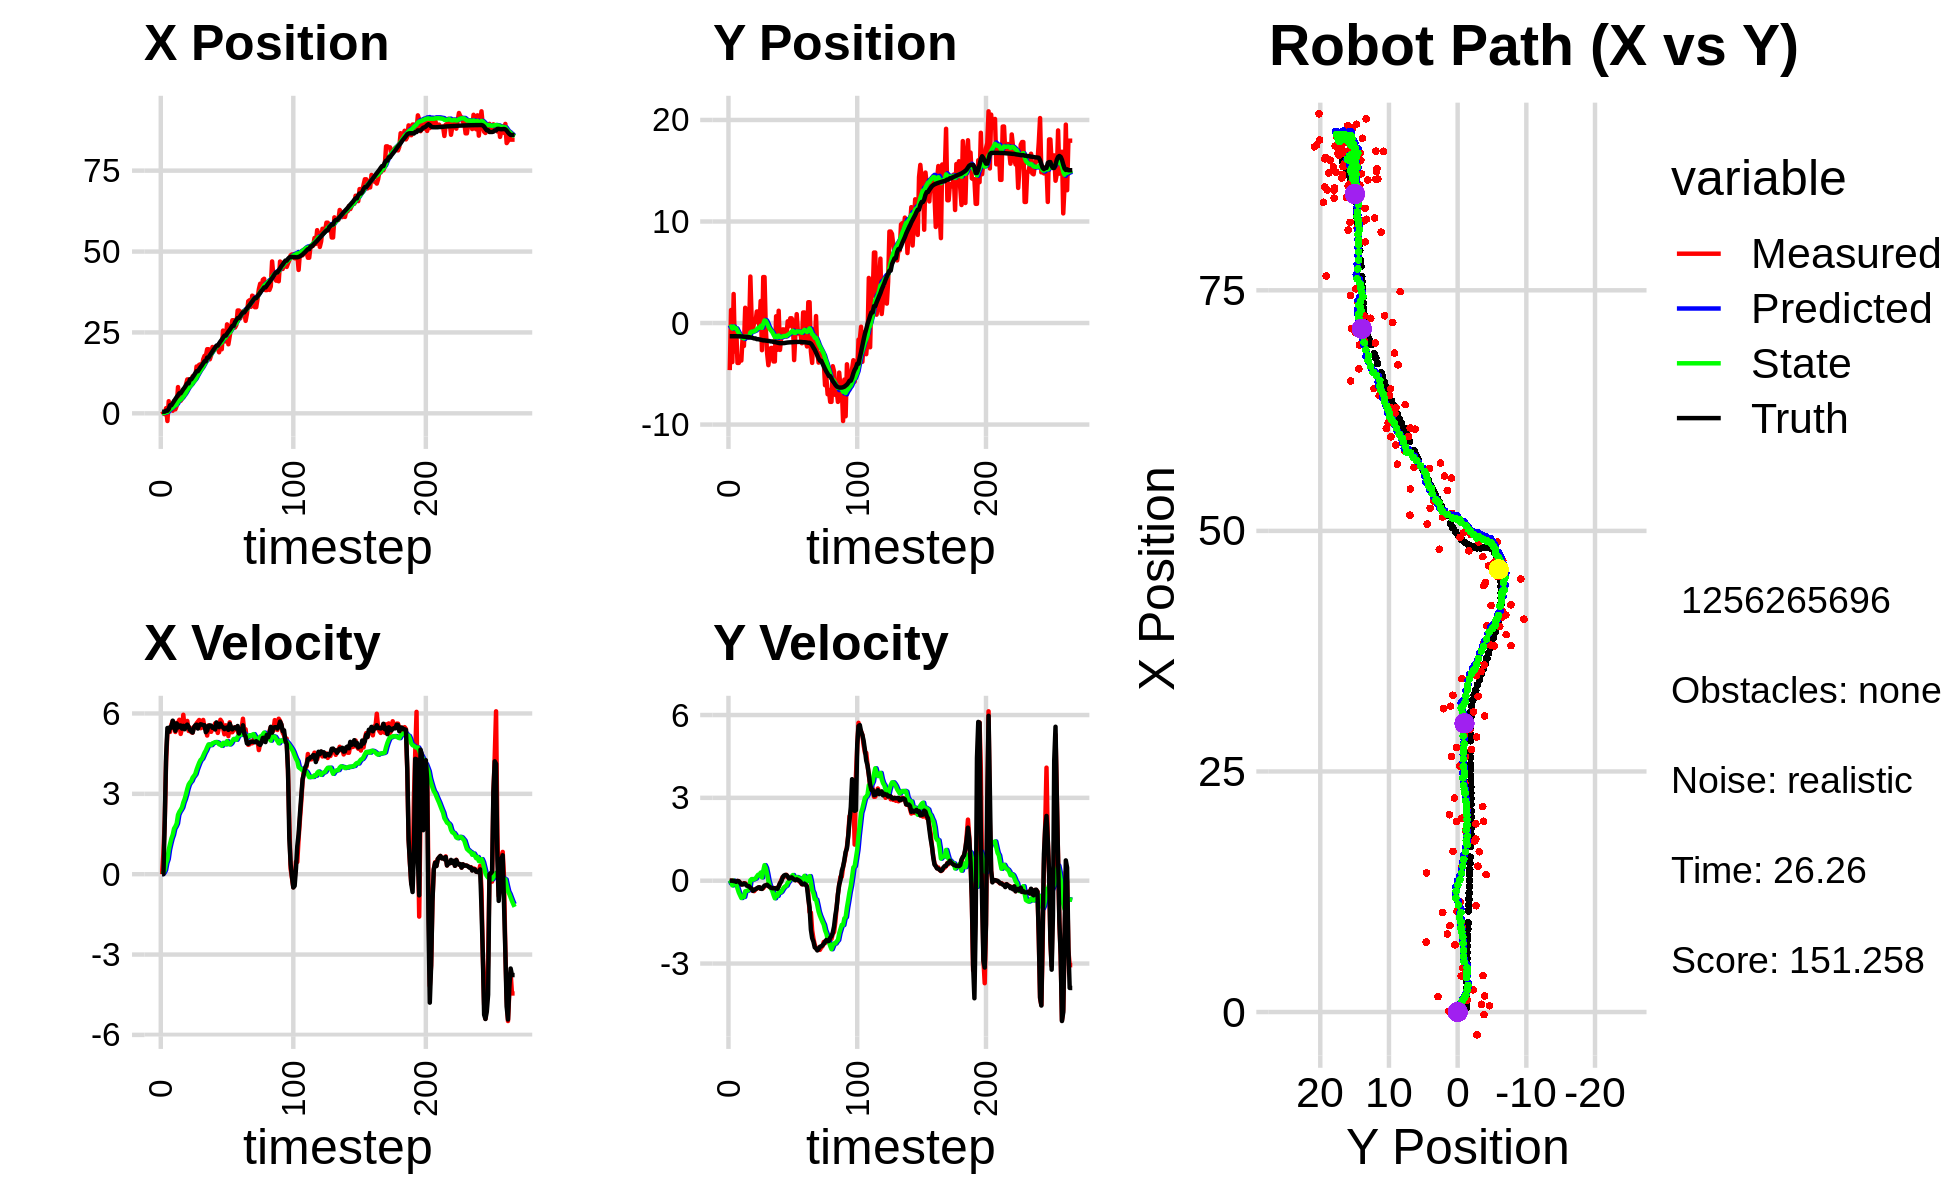

Source data for this figure (header and first rows):
6.502397657886633819e-01, -4.635413288768520879e+00, 0.000000000000000000e+00, 0.000000000000000000e+00, 0.000000000000000000e+00, 0.000000000000000000e+00, 0.000000000000000000e+00, 0.000000000000000000e+00, 4.278462905340628397e-02, -2.149696331427077556e-01, 0.000000000000000000e+00, 0.000000000000000000e+00, 4.864093064024881397e-01, -1.296488164960447831e+00, 0.000000000000000000e+00, 0.000000000000000000e+00, 0.000000000000000000e+00, -9.059133008122444153e-04
6.502397657886633819e-01, -4.635413288768520879e+00, 0.000000000000000000e+00, 0.000000000000000000e+00, 4.278462905340628397e-02, -2.149696331427077556e-01, 0.000000000000000000e+00, 0.000000000000000000e+00, 8.314947249522423867e-02, -4.272768410071800527e-01, 7.581290573494134204e-03, -1.011946086447547272e-01, 4.864093064024881397e-01, -1.296488164960447831e+00, 0.000000000000000000e+00, 0.000000000000000000e+00, 0.000000000000000000e+00, -2.118209959007799625e-04
6.383508470321537509e-02, 1.283390642063215070e+00, 8.099999957561847541e-01, -1.036212413096966877e-04, 8.390760155257365183e-02, -4.373963018716555129e-01, 7.581290573494134204e-03, -1.011946086447547272e-01, 9.993228613077223543e-02, -3.433786926027331265e-01, 5.566297145692578052e-02, -2.941222085663243446e-02, 4.864093064024881397e-01, -1.296488164960447831e+00, 0.000000000000000000e+00, 0.000000000000000000e+00, 0.000000000000000000e+00, 1.279274583794176579e-04
-2.698467966590891165e-01, -3.843410949780269981e+00, 1.986999892590574746e+00, -6.175485593322646311e-04, 1.054985832764648163e-01, -3.463199146883963464e-01, 5.566297145692578052e-02, -2.941222085663243446e-02, 1.325662498216182983e-01, -5.432293077431900041e-01, 1.544563198534886772e-01, -1.696996941942985337e-01, 5.202838186068532433e-01, -1.296486835996542020e+00, 2.000000000000000000e+00, 0.000000000000000000e+00, 2.000000000000000000e+00, 3.107944503426551819e-04
1.601312041012962650e+00, 2.860142581694305353e+00, 4.215981768218067138e+00, -1.242600213024306482e-02, 1.480118818069671716e-01, -5.601992771626198575e-01, 1.544563198534886772e-01, -1.696996941942985337e-01, 3.952666590163212423e-01, -3.444628623747675311e-01, 4.177485219324904575e-01, 2.952772464271224973e-03, 8.040324448903145571e-01, -1.296857483641667752e+00, 4.400000000000000355e+00, -1.200000000000000025e-02, 4.400000095367431641e+00, 2.947348169982433319e-03
-2.376101374354587126e+00, -2.814377641745082759e+00, 5.283976969220936404e+00, -1.557376494620043260e-02, 4.370415112095702992e-01, -3.441675851283403920e-01, 4.177485219324904575e-01, 2.952772464271224973e-03, 3.851633348181371375e-01, -5.036705675480811495e-01, 5.607483048994494901e-01, -1.192951860476661186e-01, 8.040324448903145571e-01, -1.296857483641667752e+00, 5.458000000000000185e+00, -1.899999999999999953e-02, 5.458000183105468750e+00, 2.947348169982433319e-03
3.750523805679268463e+00, -5.203253042090394409e-01, 5.323858582810635731e+00, -3.878828492922252458e-02, 4.412381653080820754e-01, -5.156000861528478030e-01, 5.607483048994494901e-01, -1.192951860476661186e-01, 9.036563971323632316e-01, -5.115052331653897610e-01, 9.102479957293122537e-01, -1.121176886650336185e-01, 1.362076878714587602e+00, -1.298642610849591206e+00, 5.317999999999999616e+00, -4.000000000000000083e-02, 5.317999839782714844e+00, 7.285617757588624954e-03
1.674274861680355553e+00, -3.927886279060626151e+00, 5.311990131121300251e+00, -1.013404759882724493e-02, 9.946811967052944237e-01, -5.227170020318930854e-01, 9.102479957293122537e-01, -1.121176886650336185e-01, 1.228767417555964414e+00, -7.528549185315389636e-01, 1.132210585833815397e+00, -2.806677062457476612e-01, 2.499531865405708597e+00, -1.304187089673479516e+00, 5.490000000000000213e+00, -8.999999999999999320e-03, 5.489999771118164062e+00, 1.907766214571893215e-03
1.674274861680355553e+00, -3.927886279060626151e+00, 5.580969256834188208e+00, -1.847954721546093276e-02, 1.341988476139345909e+00, -7.809216891561137075e-01, 1.132210585833815397e+00, -2.806677062457476612e-01, 1.551448296700687957e+00, -9.897835252048985399e-01, 1.331753614083041048e+00, -4.251474067467395090e-01, 2.499531865405708597e+00, -1.304187089673479516e+00, 5.469000000000000306e+00, -2.199999999999999872e-02, 5.468999862670898438e+00, 3.311159554868936539e-03
8.031841518009145142e-01, -3.476639064191759942e+00, 5.713493471062859541e+00, -7.609814839660158925e-02, 1.684623658108991950e+00, -1.032298265879572519e+00, 1.331753614083041048e+00, -4.251474067467395090e-01, 1.783725998734460916e+00, -1.189757511321484884e+00, 1.470136769074640970e+00, -5.271774377559121927e-01, 3.127980351450299068e+00, -1.307153018781064713e+00, 5.730999999999999872e+00, -7.499999999999999722e-02, 5.731999874114990234e+00, 1.331823505461215973e-02
3.781807401493784138e+00, -3.694377861483650882e+00, 5.656312437462483800e+00, -1.381793163718544604e-01, 1.930739675641925057e+00, -1.242475255097076126e+00, 1.470136769074640970e+00, -5.271774377559121927e-01, 2.269136615208478869e+00, -1.400901453890852633e+00, 1.700769146925245057e+00, -6.278290085328737113e-01, 3.781739354055807301e+00, -1.316667279720891592e+00, 5.586999999999999744e+00, -1.360000000000000098e-01, 5.587999820709228516e+00, 2.442436479032039642e-02
1.233502030204419286e+00, -1.365717691484623630e+00, 5.309415811638178440e+00, -1.297049014349013762e-01, 2.439213529901003596e+00, -1.463684354744140048e+00, 1.700769146925245057e+00, -6.278290085328737113e-01, 2.474428753073890874e+00, -1.428666264564870669e+00, 1.781754830705155168e+00, -5.833685489854818496e-01, 4.414521336433817389e+00, -1.332065926266493339e+00, 5.352000000000000313e+00, -1.370000000000000107e-01, 5.354000091552734375e+00, 2.442436479032039642e-02
2.312146544260057723e+00, -2.259970729488881336e+00, 5.446240750404411912e+00, -9.094492583742762315e-02, 2.652604236144406435e+00, -1.487003119463418788e+00, 1.781754830705155168e+00, -5.833685489854818496e-01, 2.767703368521577278e+00, -1.517607737644905752e+00, 1.892837193027519405e+00, -5.869962582971283149e-01, 5.045136570645118113e+00, -1.345202629659481230e+00, 5.628999999999999559e+00, -9.900000000000000466e-02, 5.630000114440917969e+00, 1.669710874557495117e-02
8.112936138767912198e+00, 1.504312634003901694e+00, 5.661210933372470500e+00, -9.453463996195224373e-02, 2.956987087824329397e+00, -1.576307363474618528e+00, 1.892837193027519405e+00, -5.869962582971283149e-01, 3.582152634077291786e+00, -1.316843752724037087e+00, 2.214131816337014946e+00, -3.830497644385282840e-01, 5.575329899394607658e+00, -1.354656101176324956e+00, 5.475999999999999979e+00, -1.130000000000000032e-01, 5.477000236511230469e+00, 1.669710874557495117e-02
3.878279567081543533e+00, -1.458791942609876324e+00, 5.765378023749788028e+00, -1.367754773209685915e-01, 3.803565815710993281e+00, -1.355148729167889865e+00, 2.214131816337014946e+00, -3.830497644385282840e-01, 3.948834939619671580e+00, -1.349462499682272387e+00, 2.327345344678983352e+00, -3.700222801676880668e-01, 6.202944874680365039e+00, -1.370317034988756788e+00, 5.551999999999999602e+00, -1.749999999999999889e-01, 5.554999828338623047e+00, 2.371914312243461609e-02
3.878279567081543533e+00, -1.458791942609876324e+00, 5.236040214482087229e+00, -1.760745113299700682e-01, 4.181569474087569738e+00, -1.386464727699041166e+00, 2.327345344678983352e+00, -3.700222801676880668e-01, 4.265206655089468057e+00, -1.381345738517406607e+00, 2.402828281825910128e+00, -3.593746634172423349e-01, 6.202944874680365039e+00, -1.370317034988756788e+00, 5.551000000000000156e+00, -1.910000000000000031e-01, 5.554999828338623047e+00, 3.361475095152854919e-02
4.592888236130001189e+00, -7.696485087275433123e-01, 5.435536926204338926e+00, -1.940637388656394346e-01, 4.505489483272058671e+00, -1.417283204859130841e+00, 2.402828281825910128e+00, -3.593746634172423349e-01, 4.628448250083271098e+00, -1.358894012404123997e+00, 2.493381558143256349e+00, -3.121641139511341922e-01, 6.840895771853271690e+00, -1.391786233373117687e+00, 5.434999999999999609e+00, -2.020000000000000129e-01, 5.438000202178955078e+00, 3.568761423230171204e-02
7.269311159898173891e+00, 4.578201076880812792e+00, 5.951888836247384518e+00, -2.697878107672047054e-01, 4.877786405897596822e+00, -1.390110423799237438e+00, 2.493381558143256349e+00, -3.121641139511341922e-01, 5.228516542404559431e+00, -9.318968924721939828e-01, 2.677060121546801508e+00, 1.218595804928040982e-02, 7.469060063020514839e+00, -1.415037849276581161e+00, 5.538000000000000256e+00, -2.580000000000000071e-01, 5.544000148773193359e+00, 4.529709368944168091e-02
6.981400847188640846e+00, 3.864893309695192070e-01, 5.462490007704909445e+00, -3.050344972053855019e-01, 5.496222554559239803e+00, -9.306782966672659807e-01, 2.677060121546801508e+00, 1.218595804928040982e-02, 5.736314109215984836e+00, -8.471075605280301568e-01, 2.805755373436647826e+00, 5.955977576598380646e-02, 7.996914982685945361e+00, -1.438845217957470224e+00, 5.410999999999999588e+00, -2.859999999999999765e-01, 5.419000148773193359e+00, 5.578372254967689514e-02
8.897136032873708800e+00, -6.292267455076002713e-01, 5.618792271727699905e+00, -3.705872093656206734e-01, 6.016889646559649307e+00, -8.411515829514317755e-01, 2.805755373436647826e+00, 5.955977576598380646e-02, 6.385526590410796288e+00, -8.481818757765899885e-01, 2.982036259209053686e+00, 3.922942802774371379e-02, 8.623063206604587805e+00, -1.474957943525705417e+00, 5.535999999999999588e+00, -3.669999999999999929e-01, 5.547999858856201172e+00, 6.585957109928131104e-02
1.047454071045890700e+01, 9.549845598287390325e-02, 5.721569135754853264e+00, -3.773658531355319479e-01, 6.683730216331701612e+00, -8.442589329738156012e-01, 2.982036259209053686e+00, 3.922942802774371379e-02, 7.132244351190867526e+00, -7.947073311174354115e-01, 3.185295972735362913e+00, 5.903016592247758987e-02, 9.262078404775946794e+00, -1.516439781619370653e+00, 5.584999999999999964e+00, -3.360000000000000209e-01, 5.594999790191650391e+00, 6.585957109928131104e-02
1.047454071045890700e+01, 9.549845598287390325e-02, 5.348858697096401826e+00, -3.128458291632404409e-01, 7.450773948464403773e+00, -7.888043145251876220e-01, 3.185295972735362913e+00, 5.903016592247758987e-02, 7.806457610719504281e+00, -7.410143804786166744e-01, 3.344319401084125065e+00, 7.915560538354424192e-02, 9.262078404775946794e+00, -1.516439781619370653e+00, 5.508000000000000007e+00, -3.099999999999999978e-01, 5.515999794006347656e+00, 5.842177569866180420e-02
8.983770012748498957e+00, 1.135811074070424365e+00, 5.465274706435152119e+00, -2.906921499180046276e-01, 8.140889550827916210e+00, -7.330988199402622696e-01, 3.344319401084125065e+00, 7.915560538354424192e-02, 8.292858245197754385e+00, -6.095904032662310401e-01, 3.424959740432815369e+00, 1.522468559478121208e-01, 1.051687538646634223e+01, -1.585990921290830524e+00, 5.381000000000000227e+00, -2.770000000000000240e-01, 5.388000011444091797e+00, 5.313886329531669617e-02
8.983770012748498957e+00, 1.135811074070424365e+00, 5.300566848480528392e+00, -2.612312870532365605e-01, 8.635354219241035523e+00, -5.943657176714498558e-01, 3.424959740432815369e+00, 1.522468559478121208e-01, 8.732408828525169753e+00, -4.837807365683195471e-01, 3.481576067706781963e+00, 2.146785533335702767e-01, 1.051687538646634223e+01, -1.585990921290830524e+00, 5.331999999999999851e+00, -2.469999999999999973e-01, 5.337999820709228516e+00, 4.924380779266357422e-02
1.143358886261573559e+01, -3.781800430265270796e-01, 5.283784465723123880e+00, -2.348256437227648763e-01, 9.080566435295848393e+00, -4.623128812349625028e-01, 3.481576067706781963e+00, 2.146785533335702767e-01, 9.358612757988334252e+00, -4.799840893503600769e-01, 3.603135229755683344e+00, 1.862235101080604027e-01, 1.112757217912897367e+01, -1.615206972494497295e+00, 5.288000000000000256e+00, -2.379999999999999893e-01, 5.294000148773193359e+00, 4.441347345709800720e-02
1.033880364857278700e+01, 2.169552428904724994e+00, 5.499164972863160195e+00, -2.936550103681507817e-01, 9.718926280963902542e+00, -4.613617383395540172e-01, 3.603135229755683344e+00, 1.862235101080604027e-01, 9.840230442537350797e+00, -2.850815957103852716e-01, 3.667520253479463754e+00, 2.920270098047217378e-01, 1.174121391758847111e+01, -1.644305840655886142e+00, 5.469999999999999751e+00, -2.909999999999999809e-01, 5.477000236511230469e+00, 5.334925651550292969e-02
1.104620981230416632e+01, -2.676450923499664736e+00, 5.501161982642710946e+00, -2.937616505454164195e-01, 1.020698246788529673e+01, -2.558788947299130978e-01, 3.667520253479463754e+00, 2.920270098047217378e-01, 1.034564588863887380e+01, -4.731739159625896196e-01, 3.736926272774390156e+00, 1.193965212343521265e-01, 1.237465202827664790e+01, -1.677981690271499460e+00, 5.557999999999999829e+00, -2.979999999999999871e-01, 5.565999984741210938e+00, 5.334925651550292969e-02
1.446399450277165855e+01, 4.528079821716866959e+00, 5.632444709051770637e+00, -2.718214692040146763e-01, 1.071933851591631282e+01, -4.612342638391543903e-01, 3.736926272774390156e+00, 1.193965212343521265e-01, 1.112540634330199296e+01, -9.900152182284083224e-02, 3.902506807432966074e+00, 3.580000673479997730e-01, 1.301540672805321996e+01, -1.706574127426904397e+00, 5.583000000000000185e+00, -2.300000000000000100e-01, 5.587999820709228516e+00, 4.822253063321113586e-02
1.446399450277165855e+01, 4.528079821716866959e+00, 5.693307826254912385e+00, -2.050738885309186521e-01, 1.151565702404528935e+01, -6.320151508804085216e-02, 3.902506807432966074e+00, 3.580000673479997730e-01, 1.184455787992980547e+01, 2.592848537093688233e-01, 4.038369133396444433e+00, 5.626574050701992347e-01, 1.301540672805321996e+01, -1.706574127426904397e+00, 5.437000000000000277e+00, -1.759999999999999898e-01, 5.440000057220458984e+00, 3.600459918379783630e-02
1.500689697254745347e+01, -5.649566211242694758e-01, 5.757478849416402866e+00, -1.704110772267536655e-01, 1.224839479326944947e+01, 3.155505942163887578e-01, 4.038369133396444433e+00, 5.626574050701992347e-01, 1.255687563668823259e+01, 2.086664783000597156e-01, 4.165436874790309218e+00, 4.617638363381427746e-01, 1.364252960671220016e+01, -1.727974609189755206e+00, 5.557000000000000384e+00, -1.670000000000000095e-01, 5.559000015258789062e+00, 2.958957292139530182e-02
1.515971934757442519e+01, -2.949702308188065558e+00, 5.449147366271671622e+00, -1.421137205656299862e-01, 1.297341932416726351e+01, 2.548428619338740098e-01, 4.165436874790309218e+00, 4.617638363381427746e-01, 1.321482870511753127e+01, -2.363309325146095707e-02, 4.263720342597142832e+00, 2.458730082375046311e-01, 1.428191292291109171e+01, -1.746255443294547405e+00, 5.597000000000000419e+00, -1.469999999999999918e-01, 5.598999977111816406e+00, 2.607408165931701660e-02
1.428462737802495042e+01, -4.149903312673228761e+00, 5.473382007198829058e+00, -1.693031748530051117e-01, 1.364120073937724520e+01, 9.542075722895060341e-04, 4.263720342597142832e+00, 2.458730082375046311e-01, 1.373916038122627903e+01, -3.401100166667543334e-01, 4.310269089262900977e+00, -6.858560172766092755e-03, 1.481762230369546174e+01, -1.760987774253495619e+00, 5.584999999999999964e+00, -1.930000000000000049e-01, 5.587999820709228516e+00, 3.092223592102527618e-02
1.665988838650409676e+01, -3.152272389100440275e+00, 5.758214043774478874e+00, -2.348194156856884263e-01, 1.417018729015256895e+01, -3.407958726840309427e-01, 4.310269089262900977e+00, -6.858560172766092755e-03, 1.444366052116802202e+01, -5.689573886024045235e-01, 4.420516652754137077e+00, -1.741324936048107563e-01, 1.545869171607353465e+01, -1.783718512653366117e+00, 5.562000000000000277e+00, -2.200000000000000011e-01, 5.565999984741210938e+00, 4.075732082128524780e-02
1.776269602778900136e+01, -2.456694827582075913e+00, 5.456896761601571555e+00, -2.581564918636394812e-01, 1.488571218644343652e+01, -5.863706379628855769e-01, 4.420516652754137077e+00, -1.741324936048107563e-01, 1.518073477125296478e+01, -7.345355659779034818e-01, 4.533816018217160071e+00, -2.804511669176480426e-01, 1.609783089126752742e+01, -1.811671958858763309e+00, 5.560999999999999943e+00, -2.570000000000000062e-01, 5.566999912261962891e+00, 4.727305099368095398e-02
1.776269602778900136e+01, -2.456694827582075913e+00, 5.406952905514464724e+00, -2.557937330941651433e-01, 1.563411637307468105e+01, -7.625806826696682750e-01, 4.533816018217160071e+00, -2.804511669176480426e-01, 1.585552915024512721e+01, -8.913951433852717043e-01, 4.619483745914634731e+00, -3.693638976853651501e-01, 1.609783089126752742e+01, -1.811671958858763309e+00, 5.301000000000000156e+00, -2.710000000000000187e-01, 5.308000087738037109e+00, 5.177139118313789368e-02
1.982223260426591338e+01, -3.783924804302215783e+00, 5.175192880201950452e+00, -2.655264830464300063e-01, 1.631747752483659042e+01, -9.283315331538082305e-01, 4.619483745914634731e+00, -3.693638976853651501e-01, 1.665347249192610590e+01, -1.142129307658960924e+00, 4.741598416350518264e+00, -5.146668338414133181e-01, 1.722773849941893687e+01, -1.868807063665403723e+00, 5.363999999999999879e+00, -2.750000000000000222e-01, 5.370999813079833984e+00, 5.126260221004486084e-02
1.982223260426591338e+01, -3.783924804302215783e+00, 5.554693335277938182e+00, -2.849977227631831922e-01, 1.712763233356115933e+01, -1.193595991043102211e+00, 4.741598416350518264e+00, -5.146668338414133181e-01, 1.739799910121937998e+01, -1.380285893433709665e+00, 4.843135837904848806e+00, -6.365364918372428127e-01, 1.722773849941893687e+01, -1.868807063665403723e+00, 5.536999999999999922e+00, -2.730000000000000204e-01, 5.544000148773193359e+00, 5.126260221004486084e-02
1.669850301713054108e+01, 6.709940572120728364e-01, 5.436551630605236163e+00, -2.648652933817595145e-01, 1.788231268500986459e+01, -1.443939542617433958e+00, 4.843135837904848806e+00, -6.365364918372428127e-01, 1.779375191935919887e+01, -1.261598211953621540e+00, 4.818248550485810355e+00, -4.960276970325664392e-01, 1.786091148831466668e+01, -1.900317654517095889e+00, 5.557000000000000384e+00, -2.829999999999999738e-01, 5.564000129699707031e+00, 4.868086427450180054e-02
1.798318141663790470e+01, -2.635407552913154205e+00, 5.314625233307716634e+00, -2.800766211492096702e-01, 1.827557677440778150e+01, -1.311200981656878151e+00, 4.818248550485810355e+00, -4.960276970325664392e-01, 1.826475015644943412e+01, -1.401367771136649898e+00, 4.819283916793079214e+00, -5.511012056248532076e-01, 1.849928581743208866e+01, -1.932751761409113200e+00, 5.544999999999999929e+00, -2.939999999999999836e-01, 5.552000045776367188e+00, 5.265051871538162231e-02
2.050242400157681999e+01, 1.210911884194974197e+00, 5.443091215718079745e+00, -2.063184632403629870e-01, 1.874667854812874168e+01, -1.456477891699135219e+00, 4.819283916793079214e+00, -5.511012056248532076e-01, 1.892536619307657730e+01, -1.233139702019053985e+00, 4.886768305661582268e+00, -3.829789982215966448e-01, 1.913319885699986500e+01, -1.963211403204397021e+00, 5.464000000000000412e+00, -2.069999999999999896e-01, 5.467999935150146484e+00, 3.788651153445243835e-02
1.955399444711713741e+01, -2.645793543003811976e+00, 5.456288090516737910e+00, -8.812978234467060135e-02, 1.941404302364273704e+01, -1.271437601841213683e+00, 4.886768305661582268e+00, -3.829789982215966448e-01, 1.944460354715378259e+01, -1.361236197623957089e+00, 4.902710957646786660e+00, -4.349505485421049644e-01, 1.976175224777049166e+01, -1.981521294645610887e+00, 5.482999999999999652e+00, -9.099999999999999756e-02, 5.484000205993652344e+00, 1.615056209266185760e-02
2.040592163831750483e+01, -1.341367827314736694e+00, 5.628980192538434402e+00, 1.500321156416607911e-02, 1.993487464291846223e+01, -1.404731252478167658e+00, 4.902710957646786660e+00, -4.349505485421049644e-01, 2.000026564984463562e+01, -1.375795470037388890e+00, 4.932069380075062348e+00, -3.985571517622138460e-01, 2.028162109848377526e+01, -1.986317740189902814e+00, 5.402000000000000135e+00, -2.999999999999999889e-02, 5.668000221252441406e+00, -2.665345324203372002e-03
2.015071713896916705e+01, -6.271538594403227584e-01, 5.466363120626379413e+00, 1.337816289997804942e-01, 2.049347258785214265e+01, -1.415651185213610219e+00, 4.932069380075062348e+00, -3.985571517622138460e-01, 2.047917702097542048e+01, -1.326608091658586730e+00, 4.932253152194132184e+00, -3.172902339542671424e-01, 2.092813599130012747e+01, -1.978101239031626379e+00, 5.666999999999999815e+00, 1.039999999999999952e-01, 5.668000221252441406e+00, -2.446872368454933167e-02
2.015071713896916705e+01, -6.271538594403227584e-01, 5.273421054242454886e+00, 1.290596404721564006e-01, 2.097240233619483263e+01, -1.358337115054013555e+00, 4.932253152194132184e+00, -3.172902339542671424e-01, 2.090874928957377321e+01, -1.278296390674661165e+00, 4.913709042062344601e+00, -2.453985186324919576e-01, 2.092813599130012747e+01, -1.978101239031626379e+00, 5.570999999999999730e+00, 1.839999999999999969e-01, 5.574999809265136719e+00, -2.446872368454933167e-02
1.886692774308328069e+01, -1.167223797794368467e+00, 5.497584553492750103e+00, 1.938150659294426703e-01, 2.140012019378000829e+01, -1.302836242537910305e+00, 4.913709042062344601e+00, -2.453985186324919576e-01, 2.118932132557085524e+01, -1.268925640335351268e+00, 4.847183000121552787e+00, -2.059221879564208657e-01, 2.157040321863588872e+01, -1.958790109807038160e+00, 5.490999999999999659e+00, 2.079999999999999905e-01, 5.494999885559082031e+00, -3.523999080061912537e-02
2.106296300886590345e+01, -1.330402539657689287e+00, 5.766044247343278251e+00, 2.136200308291582306e-01, 2.167403962558300989e+01, -1.289517859130993260e+00, 4.847183000121552787e+00, -2.059221879564208657e-01, 2.164741305203867583e+01, -1.270217003463617989e+00, 4.846787646182917797e+00, -1.773396193848351676e-01, 2.220372688766142488e+01, -1.935253128990886085e+00, 5.623999999999999666e+00, 2.020000000000000129e-01, 5.627999782562255859e+00, -3.703099861741065979e-02
1.979566752884164416e+01, 1.720946571854496121e-01, 5.691105612769723265e+00, 1.468471316266228566e-01, 2.213209181665696690e+01, -1.287950965402101522e+00, 4.846787646182917797e+00, -1.773396193848351676e-01, 2.194724622094367206e+01, -1.158458350435715767e+00, 4.791697260702583172e+00, -7.537659974484925418e-02, 2.274048340327368223e+01, -1.917316125152461748e+00, 5.516000000000000014e+00, 1.570000000000000007e-01, 5.519000053405761719e+00, -2.579719386994838715e-02
2.556752717459098534e+01, -3.223031021235847060e-01, 5.462513859478925760e+00, 7.286546554925998898e-02, 2.242641594701392904e+01, -1.165996010410200734e+00, 4.791697260702583172e+00, -7.537659974484925418e-02, 2.273096071580998156e+01, -1.093259225068322404e+00, 4.901869903919648941e+00, -1.932392339890029453e-02, 2.337242138410493553e+01, -1.905505703151002983e+00, 5.485999999999999766e+00, 7.699999999999999900e-02, 5.486000061035156250e+00, -1.333839073777198792e-02
2.223086309457170628e+01, 4.716438785620445384e-01, 5.223110173506517739e+00, 9.641512473138753869e-02, 2.322114770620194690e+01, -1.095191617408212359e+00, 4.901869903919648941e+00, -1.932392339890029453e-02, 2.314168279809141282e+01, -9.686461265881074478e-01, 4.877825151658619518e+00, 7.306888674655297178e-02, 2.399820816537868495e+01, -1.896190927845798679e+00, 5.415000000000000036e+00, 9.500000000000000111e-02, 5.414999961853027344e+00, -1.845723576843738556e-02
2.223086309457170628e+01, 4.716438785620445384e-01, 5.558053151116923551e+00, 1.025979483539896653e-01, 2.362946531325727406e+01, -9.613392379134521049e-01, 4.877825151658619518e+00, 7.306888674655297178e-02, 2.352426559309970600e+01, -8.496868942143290804e-01, 4.848415443616397980e+00, 1.519706635669941241e-01, 2.399820816537868495e+01, -1.896190927845798679e+00, 5.458000000000000185e+00, 1.209999999999999964e-01, 5.460000038146972656e+00, -1.845723576843738556e-02
2.749708330646156185e+01, 1.839935322811463159e-01, 5.499546717847415778e+00, 1.264361530458513461e-01, 2.400910713746134562e+01, -8.344898278576297068e-01, 4.848415443616397980e+00, 1.519706635669941241e-01, 2.434412616118562056e+01, -7.576221596178345230e-01, 4.968570422803889386e+00, 2.046372803044628208e-01, 2.462319862821208716e+01, -1.882448241498235975e+00, 5.477000000000000313e+00, 8.100000000000000255e-02, 5.478000164031982422e+00, -2.298623695969581604e-02
2.134286057947177895e+01, -3.648859129243815946e+00, 5.154597688618538953e+00, 6.441918668020610306e-02, 2.484098320346600985e+01, -7.371584315873882520e-01, 4.968570422803889386e+00, 2.046372803044628208e-01, 2.453101000543159671e+01, -9.683172020530275148e-01, 4.864875150817462135e+00, 3.843140833698974190e-02, 2.525179302670648340e+01, -1.870211586998122399e+00, 5.386999999999999567e+00, 4.399999999999999745e-02, 5.387000083923339844e+00, -1.249677222222089767e-02
2.380773448964900396e+01, -1.047046528665324328e+00, 5.669972017488618121e+00, 1.783777086400151549e-02, 2.501749752051334141e+01, -9.644740612193285489e-01, 4.864875150817462135e+00, 3.843140833698974190e-02, 2.493321242378206648e+01, -9.719183092893495246e-01, 4.843791056599128453e+00, 3.249913573648673809e-02, 2.576693642150560848e+01, -1.865942940698350760e+00, 5.616999999999999993e+00, 2.000000000000000042e-02, 5.617000102996826172e+00, -3.145996481180191040e-03
2.654372630979309733e+01, 8.761223095315113785e-01, 5.299728041001957379e+00, 5.370952622343978106e-02, 2.541759152944197808e+01, -9.686683957157008473e-01, 4.843791056599128453e+00, 3.249913573648673809e-02, 2.553329118507318540e+01, -8.258287333053881962e-01, 4.887407407988619390e+00, 1.328431678124266935e-01, 2.641041195379867901e+01, -1.862641737419183929e+00, 5.501000000000000334e+00, 4.900000000000000189e-02, 5.500999927520751953e+00, -1.013404596596956253e-02
2.876960611324372863e+01, -1.024906740528992666e+00, 5.300931125253337761e+00, 2.704549992930891864e-02, 2.602203192587204583e+01, -8.125444165241455519e-01, 4.887407407988619390e+00, 1.328431678124266935e-01, 2.628269234154278067e+01, -8.345158573010985625e-01, 4.979868754915444562e+00, 1.137109648153488695e-01, 2.703846752641121398e+01, -1.857109294323910920e+00, 5.405999999999999694e+00, 2.500000000000000139e-02, 5.406000137329101562e+00, -5.101983901113271713e-03
2.876960611324372863e+01, -1.024906740528992666e+00, 5.392951955105361961e+00, -2.279402818702327971e-02, 2.678067921703432575e+01, -8.231447608195636700e-01, 4.979868754915444562e+00, 1.137109648153488695e-01, 2.697285544248686406e+01, -8.459444845479660025e-01, 5.049034764674457776e+00, 9.289401798646094999e-02, 2.703846752641121398e+01, -1.857109294323910920e+00, 5.466999999999999638e+00, 0.000000000000000000e+00, 5.467000007629394531e+00, 4.226607736200094223e-03
2.650723838765043894e+01, -1.141573355455991479e+00, 5.487616278505698553e+00, -6.488958881587797434e-02, 2.747775891895431144e+01, -8.366550827493198783e-01, 5.049034764674457776e+00, 9.289401798646094999e-02, 2.740374436235108746e+01, -8.685168074144342665e-01, 5.028018514285629514e+00, 6.499226484822435979e-02, 2.818641006975891372e+01, -1.860094116199777492e+00, 5.477000000000000313e+00, -4.299999999999999656e-02, 5.477000236511230469e+00, 1.182418037205934525e-02
2.729212141036526518e+01, -1.990363054558210054e+00, 5.487429533297346396e+00, -1.312874712548078859e-01, 2.790654621377964872e+01, -8.620175809296117819e-01, 5.028018514285629514e+00, 6.499226484822435979e-02, 2.786529502662096647e+01, -9.591888774589332201e-01, 5.018327053291226747e+00, -9.827637899210497907e-03, 2.881208336322134400e+01, -1.871525333167299188e+00, 5.434999999999999609e+00, -1.179999999999999938e-01, 5.436999797821044922e+00, 2.392056770622730255e-02
3.178176224264790406e+01, 1.042512669307689599e+00, 5.348821979295495410e+00, -1.122604711102946073e-01, 2.836712773195008808e+01, -9.601716412488542352e-01, 5.018327053291226747e+00, -9.827637899210497907e-03, 2.868528690697058181e+01, -8.118173870102050049e-01, 5.129439863552253343e+00, 8.990247882968437076e-02, 2.944576847568007949e+01, -1.887128100545878651e+00, 5.532000000000000028e+00, -1.340000000000000080e-01, 5.533999919891357422e+00, 2.098480612039566040e-02
3.178176224264790406e+01, 1.042512669307689599e+00, 5.227848807103166351e+00, -1.097214998462320013e-01, 2.919823089332580679e+01, -8.028271391272365776e-01, 5.129439863552253343e+00, 8.990247882968437076e-02, 2.943426113392358090e+01, -6.717578534577983707e-01, 5.210478148608806315e+00, 1.740778439471311889e-01, 2.944576847568007949e+01, -1.887128100545878651e+00, 5.251999999999999780e+00, -1.079999999999999988e-01, 5.252999782562255859e+00, 2.098480612039566040e-02
2.935671722923104099e+01, -1.765963554871610164e+00, 5.394276440894532954e+00, -1.363696856823513881e-01, 2.995530894878446304e+01, -6.543500690630852379e-01, 5.210478148608806315e+00, 1.740778439471311889e-01, 2.990699116691204651e+01, -7.563429506946052205e-01, 5.195805739728292849e+00, 9.177967345772816699e-02, 3.005089056469952524e+01, -1.900272177294597187e+00, 5.410000000000000142e+00, -1.419999999999999873e-01, 5.412000179290771484e+00, 2.527505718171596527e-02
... 207 more rows
